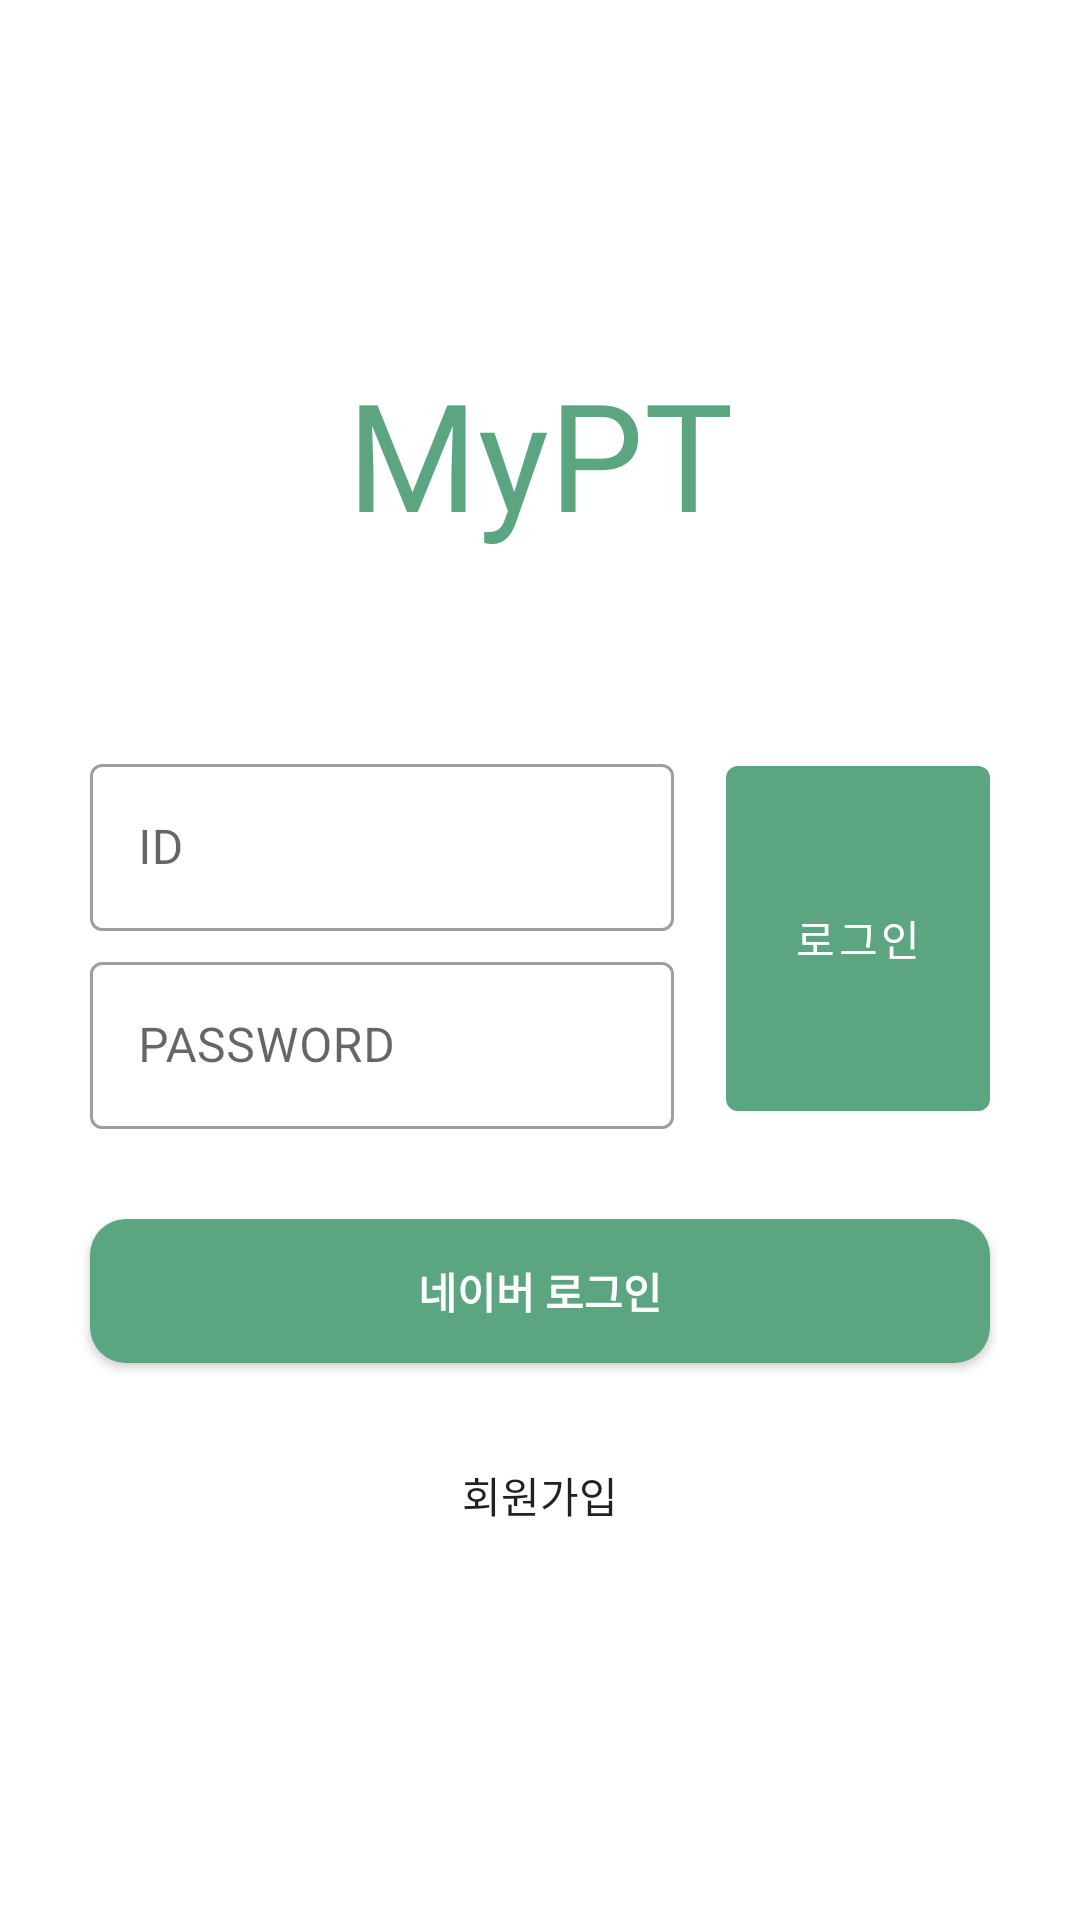

Android layout source for this screen:
<!-- AndroidManifest.xml: activity theme Theme.Testest.NoActionBar -->
<!-- res/layout/main.xml -->
<?xml version="1.0" encoding="utf-8"?>
<LinearLayout
    xmlns:android="http://schemas.android.com/apk/res/android"
    android:layout_width="match_parent"
    android:layout_height="match_parent"
    android:orientation="vertical"
    android:gravity="center"
    android:weightSum="10">


    <TextView
        android:layout_width="200dp"
        android:layout_height="wrap_content"
        android:text="MyPT"
        android:textSize="50dp"
        android:gravity="center"
        android:layout_gravity="center"
        android:fontFamily="@font/honeybaby1"
        android:textColor="#5BA680"
        android:layout_marginBottom="50dp"
        />

    <LinearLayout
        android:layout_width="match_parent"
        android:layout_height="wrap_content"
        android:orientation="horizontal">

<LinearLayout
    android:layout_width="wrap_content"
    android:layout_height="wrap_content"
    android:orientation="vertical"
    android:layout_weight="8">

    <com.google.android.material.textfield.TextInputLayout
        android:id="@+id/id_text"
        android:layout_width="match_parent"
        android:layout_height="wrap_content"
        style="@style/Widget.MaterialComponents.TextInputLayout.OutlinedBox"
        android:hint="ID"
        android:layout_marginStart="30dp"
        android:layout_marginTop="15dp">
        <com.google.android.material.textfield.TextInputEditText
            android:layout_width="match_parent"
            android:layout_height="wrap_content" />
    </com.google.android.material.textfield.TextInputLayout>

    <com.google.android.material.textfield.TextInputLayout
        android:id="@+id/password_text"
        android:layout_width="match_parent"
        android:layout_height="wrap_content"
        style="@style/Widget.MaterialComponents.TextInputLayout.OutlinedBox"
        android:hint="PASSWORD"
        android:layout_marginStart="30dp"
        android:layout_marginTop="5dp">
        <com.google.android.material.textfield.TextInputEditText
            android:layout_width="match_parent"
            android:layout_height="wrap_content"
            android:inputType="textPassword"/>
    </com.google.android.material.textfield.TextInputLayout>

    </LinearLayout>

        <View
            android:layout_width="0dp"
            android:layout_height="0dp"
            android:layout_weight="1"/>

        <Button
            android:layout_width="wrap_content"
            android:layout_height="match_parent"
            android:layout_marginLeft="10dp"
            android:layout_marginEnd="30dp"
            android:layout_marginTop="15dp"
            android:id="@+id/sign_in"
            android:textColorHint="#ffffff"
            android:fontFamily="@font/hahmletsemibold"
            android:text="로그인" />
    </LinearLayout>

    <androidx.appcompat.widget.AppCompatButton
        android:layout_width="match_parent"
        android:layout_height="wrap_content"
        android:layout_marginLeft="10dp"
        android:layout_marginStart="30dp"
        android:layout_marginEnd="30dp"
        android:layout_marginTop="30dp"
        android:background="@drawable/round_button"
        android:text="네이버 로그인"
        android:fontFamily="@font/hahmletsemibold"
        android:textColor="#ffffff"
        android:textStyle="bold"
        android:id="@+id/naver_login_button" />

    <androidx.appcompat.widget.AppCompatButton
        android:layout_width="match_parent"
        android:layout_height="wrap_content"
        android:layout_marginLeft="10dp"
        android:layout_marginStart="30dp"
        android:layout_marginEnd="30dp"
        android:layout_marginTop="20dp"
        android:fontFamily="@font/hahmletsemibold"
        android:id="@+id/sign_up"
        android:textColorHint="#ffffff"
        android:background="@drawable/button_round"
        android:text="회원가입" />






</LinearLayout>
<!-- resources referenced by this layout -->
<resources>
  <!-- drawable round_button (drawable) -->
  <?xml version="1.0" encoding="utf-8"?>
  <shape xmlns:android="http://schemas.android.com/apk/res/android"
      android:shape="rectangle">
      <solid android:color="#5BA680" />
      <corners android:bottomRightRadius="12dp"
          android:bottomLeftRadius="12dp"
          android:topRightRadius="12dp"
          android:topLeftRadius="12dp"/>
  </shape>
  <style name="Theme.Testest.NoActionBar">
          <item name="windowActionBar">false</item>
          <item name="windowNoTitle">true</item>
      </style>
</resources>
